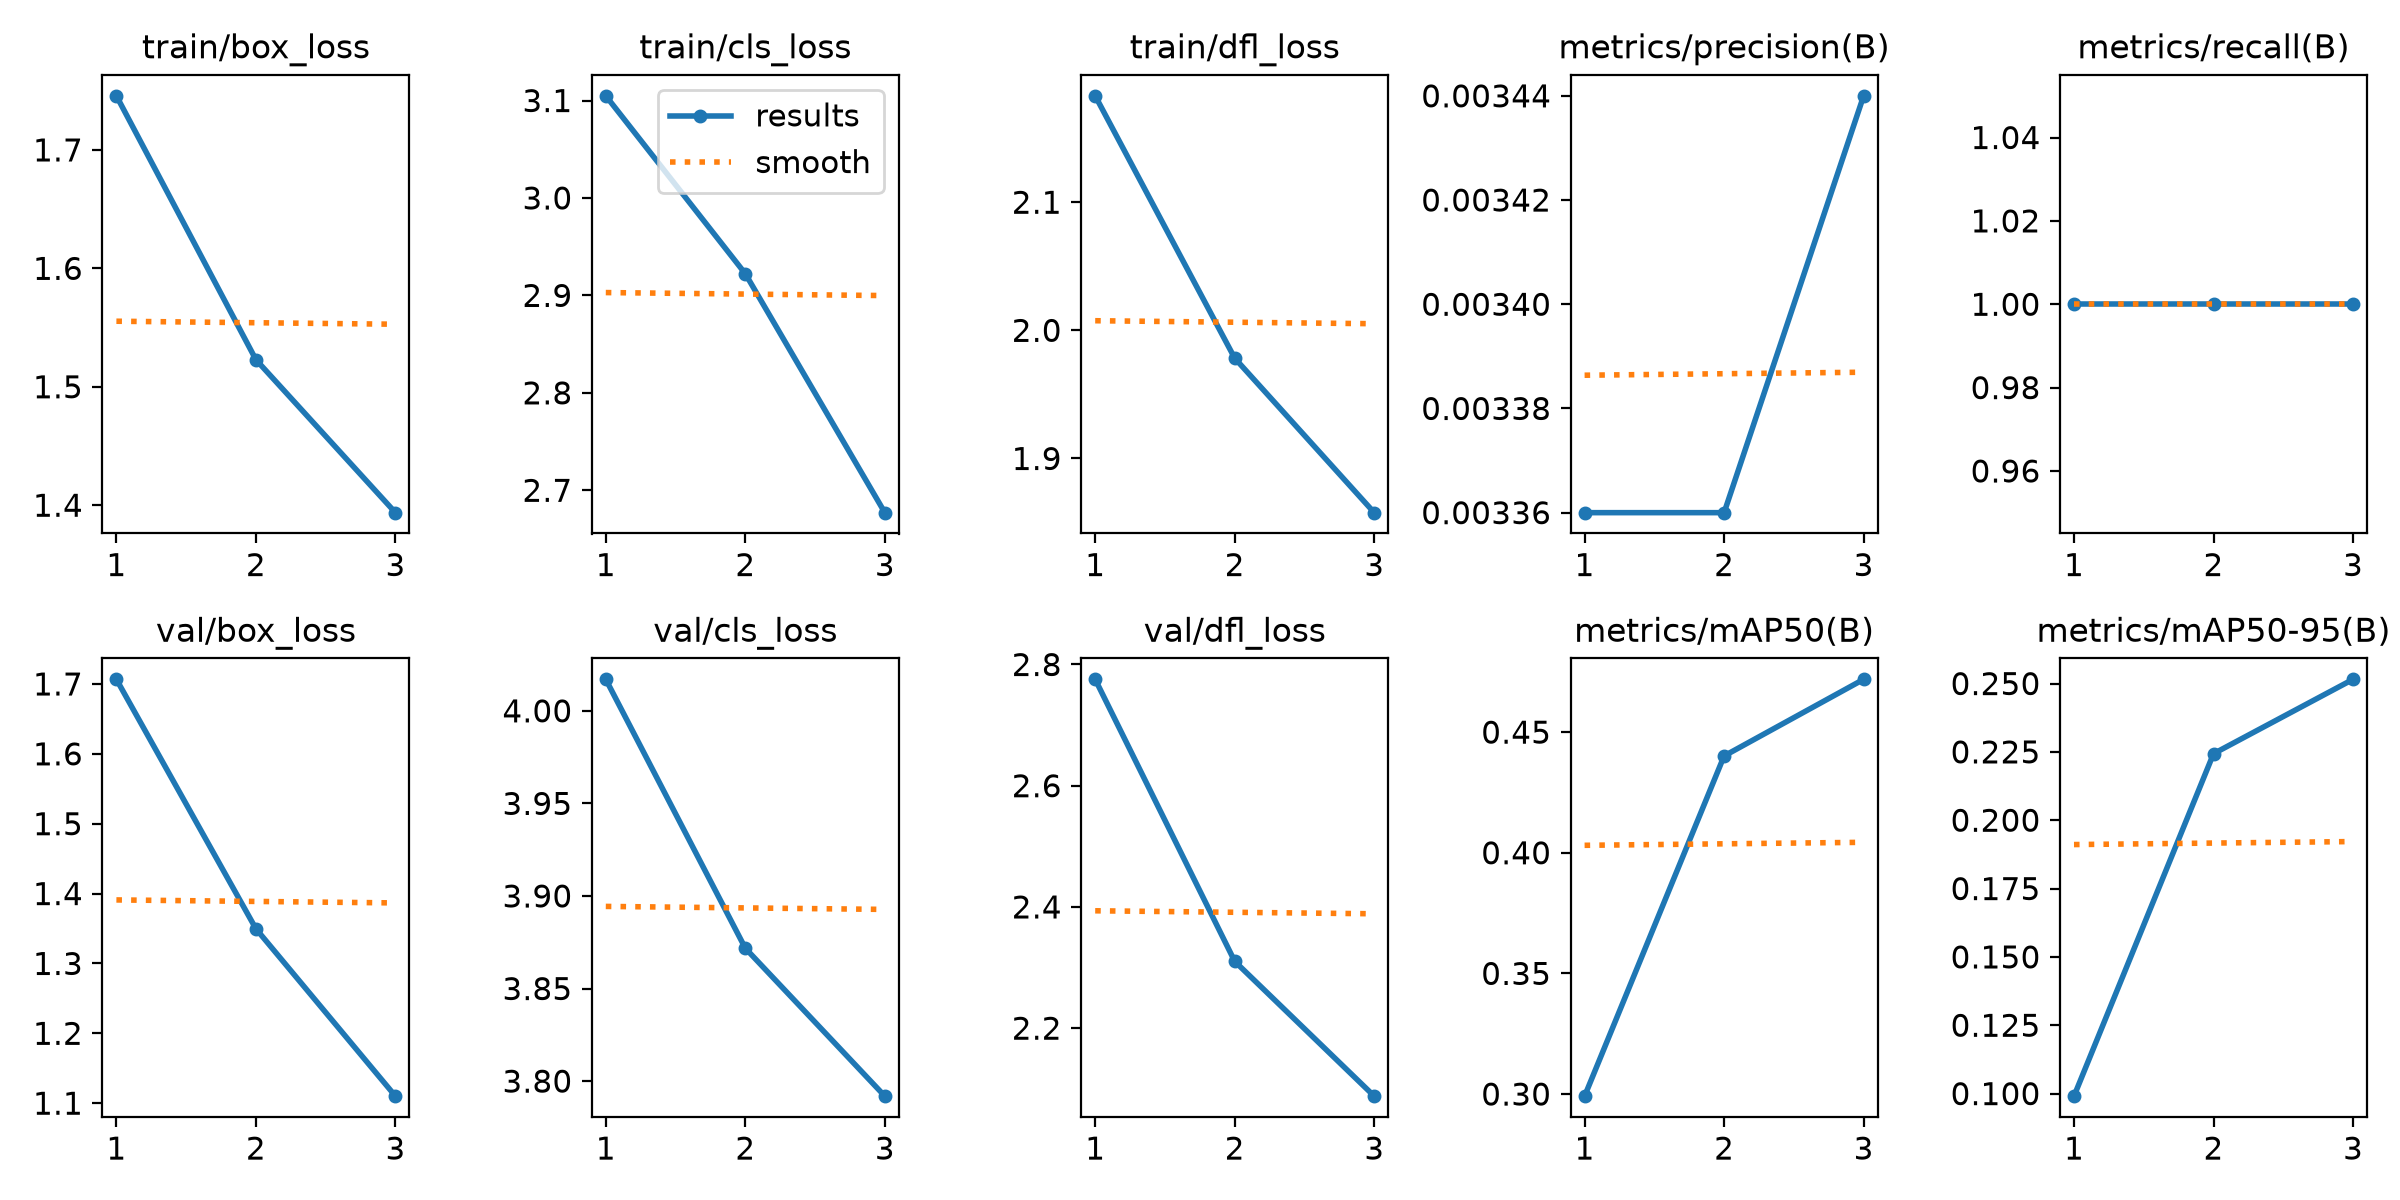

Data behind this chart, as committed beside it:
epoch, time, train/box_loss, train/cls_loss, train/dfl_loss, metrics/precision(B), metrics/recall(B), metrics/mAP50(B), metrics/mAP50-95(B), val/box_loss, val/cls_loss, val/dfl_loss, lr/pg0, lr/pg1, lr/pg2
1, 44.37, 1.746, 3.105, 2.183, 0.00336, 1, 0.2991, 0.09906, 1.707, 4.017, 2.776, 8.335e-05, 8.335e-05, 8.335e-05
2, 86.23, 1.523, 2.922, 1.978, 0.00336, 1, 0.4401, 0.2243, 1.35, 3.872, 2.31, 0.0001229, 0.0001229, 0.0001229
3, 127.3, 1.394, 2.677, 1.858, 0.00344, 1, 0.4719, 0.2515, 1.11, 3.792, 2.088, 9.63526e-05, 9.63526e-05, 9.63526e-05
